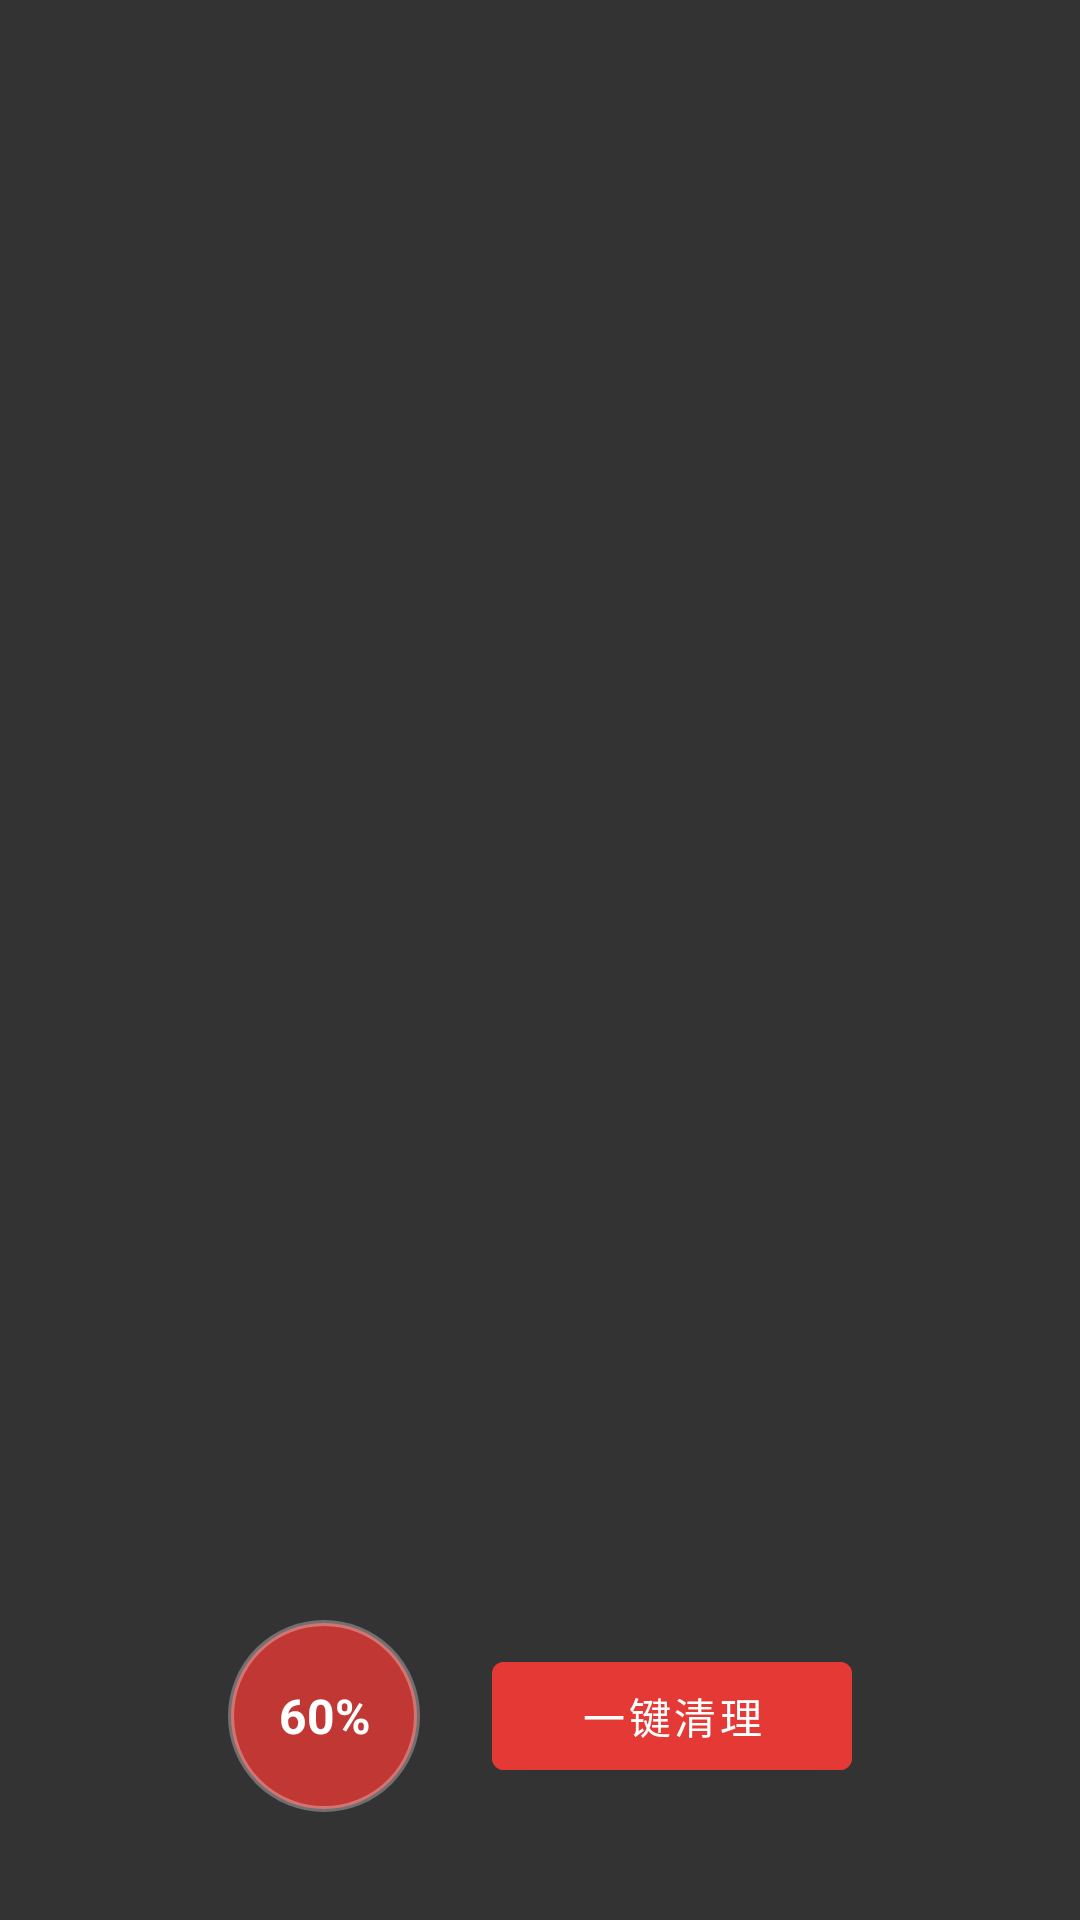

The Android layout XML behind this screen, and the referenced resources:
<!-- AndroidManifest.xml: activity theme AppTheme.Translucent -->
<!-- res/layout/activity_task_manager.xml -->
<?xml version="1.0" encoding="utf-8"?>
<androidx.constraintlayout.widget.ConstraintLayout xmlns:android="http://schemas.android.com/apk/res/android"
    xmlns:app="http://schemas.android.com/apk/res-auto"
    android:layout_width="match_parent"
    android:layout_height="match_parent"
    android:background="#CC000000">

    
    <androidx.recyclerview.widget.RecyclerView
        android:id="@+id/rvTasks"
        android:layout_width="match_parent"
        android:layout_height="0dp"
        android:layout_marginTop="48dp"
        android:paddingHorizontal="16dp"
        android:clipToPadding="false"
        app:layout_constraintTop_toTopOf="parent"
        app:layout_constraintBottom_toTopOf="@id/bottomBar" />

    
    <LinearLayout
        android:id="@+id/bottomBar"
        android:layout_width="match_parent"
        android:layout_height="wrap_content"
        android:orientation="horizontal"
        android:gravity="center"
        android:padding="20dp"
        android:layout_marginBottom="16dp"
        app:layout_constraintBottom_toBottomOf="parent">

        
        <TextView
            android:id="@+id/tvMemoryPercent"
            android:layout_width="64dp"
            android:layout_height="64dp"
            android:layout_marginEnd="24dp"
            android:gravity="center"
            android:text="60%"
            android:textSize="16sp"
            android:textColor="#FFFFFF"
            android:textStyle="bold"
            android:background="@drawable/bg_rocket" />

        
        <Button
            android:id="@+id/btnKillAll"
            android:layout_width="120dp"
            android:layout_height="48dp"
            android:text="一键清理"
            android:textSize="14sp"
            android:backgroundTint="#E53935"
            android:textColor="#FFFFFF" />

    </LinearLayout>

</androidx.constraintlayout.widget.ConstraintLayout>
<!-- resources referenced by this layout -->
<resources>
  <!-- drawable bg_rocket (drawable) -->
  <?xml version="1.0" encoding="utf-8"?>
  <shape xmlns:android="http://schemas.android.com/apk/res/android" android:shape="oval">
      <solid android:color="#CCE53935" />
      <stroke android:width="2dp" android:color="#4DFFFFFF" />
  </shape>
  <style name="AppTheme.Translucent" parent="Theme.MaterialComponents.NoActionBar">
          <item name="android:windowIsTranslucent">true</item>
          <item name="android:windowBackground">@android:color/transparent</item>
          <item name="android:windowNoTitle">true</item>
      </style>
</resources>
